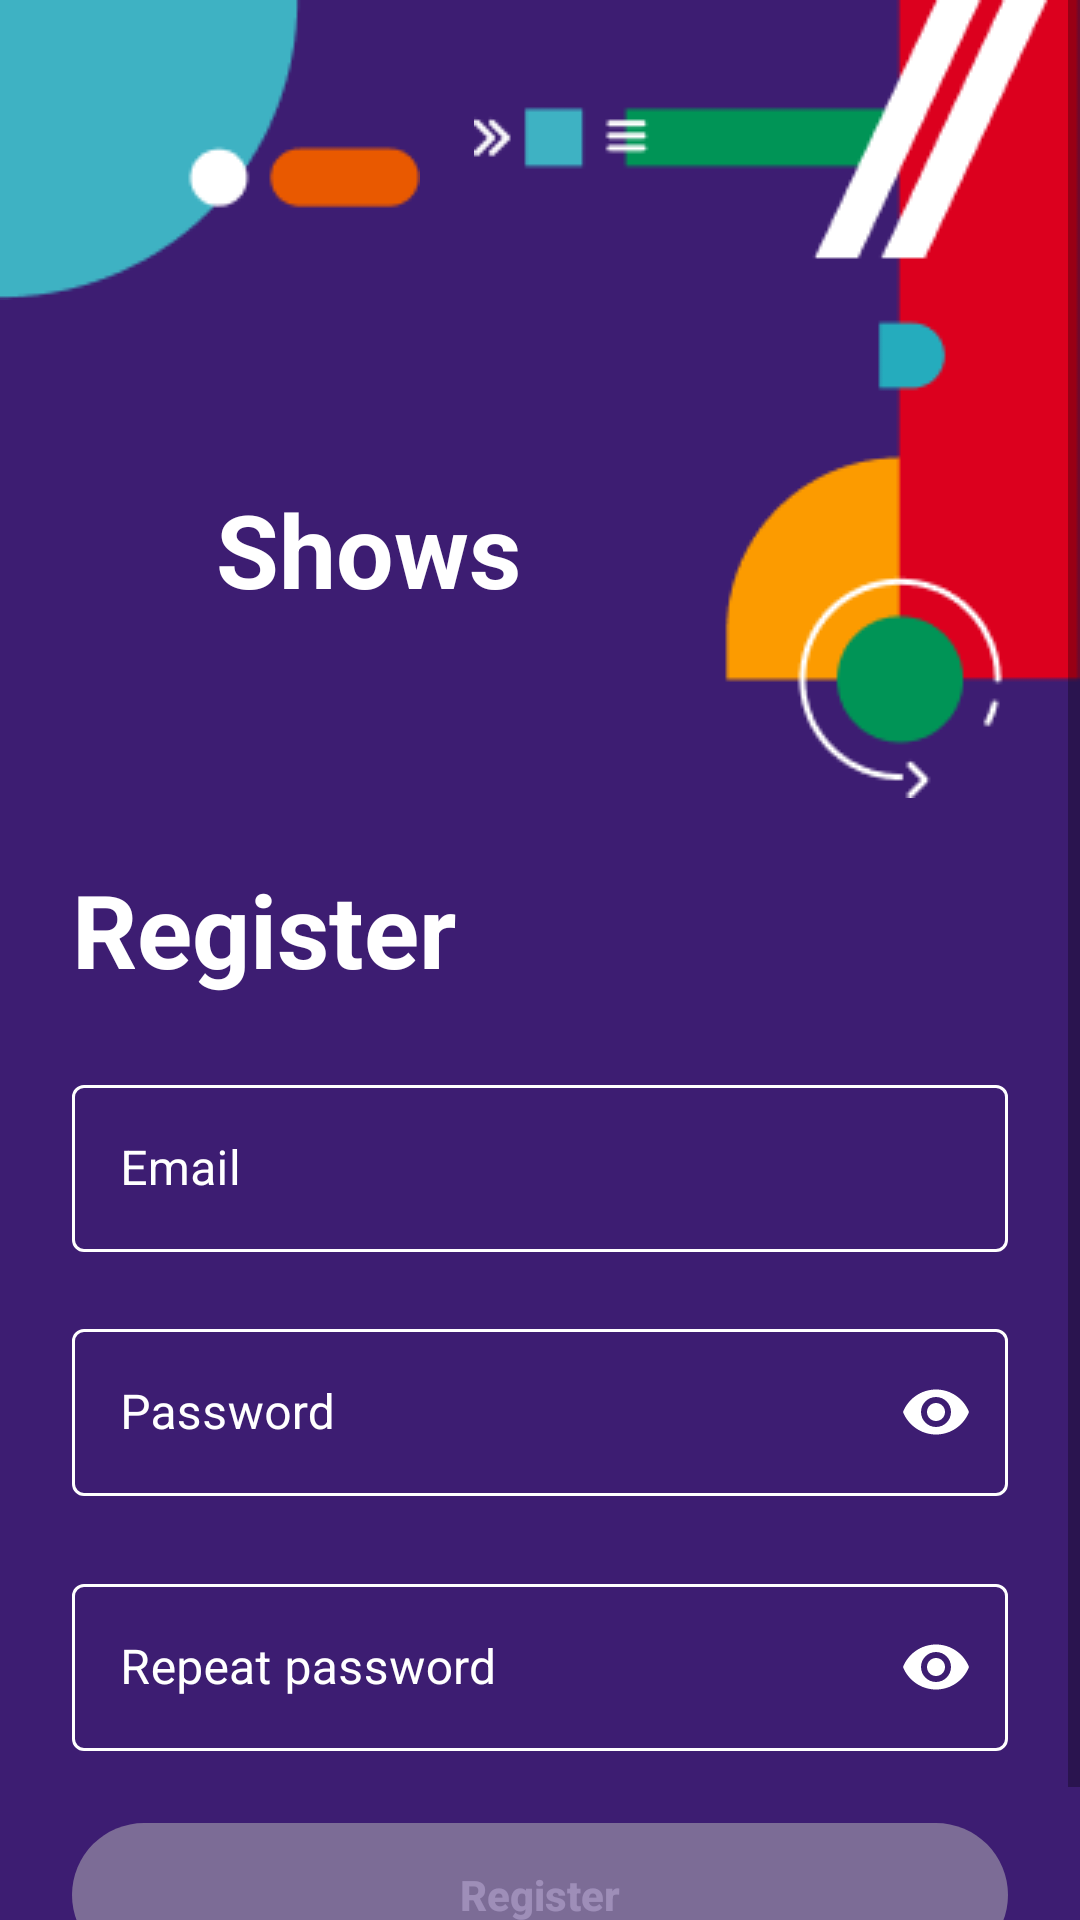

Layout XML and referenced resources for this Android screen:
<!-- AndroidManifest.xml: application theme Theme.ShowsAsim -->
<!-- res/layout/fragment_register.xml -->
<?xml version="1.0" encoding="utf-8"?>
<ScrollView
    xmlns:android="http://schemas.android.com/apk/res/android"
    xmlns:app="http://schemas.android.com/apk/res-auto"
    xmlns:tools="http://schemas.android.com/tools"
    android:layout_width="match_parent"
    android:layout_height="match_parent"
    android:fillViewport="true">

    <androidx.constraintlayout.widget.ConstraintLayout
        android:layout_width="match_parent"
        android:layout_height="wrap_content"
        android:background="@color/purple_background">

        <ImageView
            android:id="@+id/ivTopLeft"
            android:layout_width="wrap_content"
            android:layout_height="wrap_content"
            android:contentDescription="@string/background_image"
            android:src="@drawable/top_left"
            app:layout_constraintStart_toStartOf="parent"
            app:layout_constraintTop_toTopOf="parent"/>

        <ImageView
            android:id="@+id/ivTopRight"
            android:layout_width="wrap_content"
            android:layout_height="wrap_content"
            android:contentDescription="@string/background_image"
            android:src="@drawable/top_right"
            app:layout_constraintEnd_toEndOf="parent"
            app:layout_constraintTop_toTopOf="parent"/>

        <ImageView
            android:id="@+id/ivTriangle"
            android:layout_width="wrap_content"
            android:layout_height="wrap_content"
            android:layout_marginStart="@dimen/spacing_56"
            android:contentDescription="@string/background_image"
            android:src="@drawable/small_play"
            app:layout_constraintBottom_toBottomOf="@id/ivTopRight"
            app:layout_constraintStart_toStartOf="parent"
            app:layout_constraintTop_toBottomOf="@id/ivTopLeft"/>

        <TextView
            android:id="@+id/tvShowsHeader"
            android:layout_width="wrap_content"
            android:layout_height="wrap_content"
            android:layout_marginStart="@dimen/spacing_16"
            android:text="@string/shows"
            android:textColor="@color/white"
            android:textSize="@dimen/text_size_34sp"
            android:textStyle="bold"
            app:layout_constraintBottom_toBottomOf="@id/ivTriangle"
            app:layout_constraintStart_toEndOf="@id/ivTriangle"
            app:layout_constraintTop_toTopOf="@id/ivTriangle"/>

        <TextView
            android:id="@+id/tvRegisterHeader"
            android:layout_width="wrap_content"
            android:layout_height="wrap_content"
            android:layout_marginStart="@dimen/spacing_24"
            android:layout_marginTop="@dimen/spacing_104"
            android:text="@string/register"
            android:textColor="@color/white"
            android:textSize="@dimen/text_size_34sp"
            android:textStyle="bold"
            app:layout_constraintStart_toStartOf="parent"
            app:layout_constraintTop_toBottomOf="@id/ivTriangle"/>

        <com.google.android.material.progressindicator.CircularProgressIndicator
            android:id="@+id/progressIndicator"
            android:layout_width="wrap_content"
            android:indeterminate="true"
            android:visibility="invisible"
            app:indicatorColor="@color/white"
            app:layout_constraintStart_toStartOf="parent"
            app:layout_constraintEnd_toEndOf="parent"
            app:layout_constraintTop_toTopOf="parent"
            android:layout_marginBottom="@dimen/spacing_104"
            app:layout_constraintBottom_toBottomOf="parent"
            android:layout_height="wrap_content"/>

        <com.google.android.material.textfield.TextInputLayout
            android:id="@+id/tilEmail"
            style="@style/FormTextInput"
            android:layout_width="@dimen/spacing_0"
            android:layout_height="wrap_content"
            android:layout_marginStart="@dimen/spacing_24"
            android:layout_marginTop="@dimen/spacing_24"
            android:layout_marginEnd="@dimen/spacing_24"
            android:hint="@string/email"
            app:boxStrokeColor="@color/white"
            app:errorEnabled="true"
            app:layout_constraintEnd_toEndOf="parent"
            app:layout_constraintStart_toStartOf="parent"
            app:layout_constraintTop_toBottomOf="@id/tvRegisterHeader">

            <com.google.android.material.textfield.TextInputEditText
                android:id="@+id/etEmail"
                android:layout_width="match_parent"
                android:layout_height="wrap_content"
                android:inputType="textEmailAddress"
                android:textColor="@color/white"
                android:textSize="@dimen/text_size_16sp"/>
        </com.google.android.material.textfield.TextInputLayout>

        <com.google.android.material.textfield.TextInputLayout
            android:id="@+id/tilPassword"
            style="@style/FormTextInput"
            android:layout_width="@dimen/spacing_0"
            android:layout_height="wrap_content"
            android:layout_marginStart="@dimen/spacing_24"
            android:layout_marginEnd="@dimen/spacing_24"
            android:hint="@string/password"
            app:layout_constraintEnd_toEndOf="parent"
            app:layout_constraintStart_toStartOf="parent"
            app:layout_constraintTop_toBottomOf="@id/tilEmail"
            app:passwordToggleEnabled="true"
            app:passwordToggleTint="@color/white">

            <com.google.android.material.textfield.TextInputEditText
                android:id="@+id/etPassword"
                android:layout_width="match_parent"
                android:layout_height="wrap_content"
                android:inputType="textPassword"
                android:textColor="@color/white"
                android:textSize="@dimen/text_size_16sp"/>

        </com.google.android.material.textfield.TextInputLayout>

        <com.google.android.material.textfield.TextInputLayout
            android:id="@+id/tilPasswordRepeat"
            style="@style/FormTextInput"
            android:layout_width="@dimen/spacing_0"
            android:layout_height="wrap_content"
            android:layout_marginStart="@dimen/spacing_24"
            android:layout_marginTop="@dimen/spacing_24"
            android:layout_marginEnd="@dimen/spacing_24"
            android:hint="@string/repeat_password"
            app:layout_constraintEnd_toEndOf="parent"
            app:layout_constraintStart_toStartOf="parent"
            app:layout_constraintTop_toBottomOf="@id/tilPassword"
            app:passwordToggleEnabled="true"
            app:passwordToggleTint="@color/white">

            <com.google.android.material.textfield.TextInputEditText
                android:id="@+id/etPasswordRepeat"
                android:layout_width="match_parent"
                android:layout_height="wrap_content"
                android:inputType="textPassword"
                android:textColor="@color/white"
                android:textSize="@dimen/text_size_16sp"/>

        </com.google.android.material.textfield.TextInputLayout>

        <android.widget.Button
            android:id="@+id/btnRegister"
            android:layout_width="@dimen/spacing_0"
            android:layout_height="wrap_content"
            android:layout_marginStart="@dimen/spacing_24"
            android:layout_marginEnd="@dimen/spacing_24"
            android:layout_marginBottom="@dimen/spacing_32"
            android:layout_marginTop="@dimen/spacing_24"
            android:alpha="0.5"
            android:background="@drawable/button_background"
            android:enabled="false"
            android:text="@string/register"
            android:textAllCaps="false"
            android:textColor="@drawable/button_text"
            android:textStyle="bold"
            app:layout_constraintBottom_toBottomOf="parent"
            app:layout_constraintEnd_toEndOf="parent"
            app:layout_constraintStart_toStartOf="parent"
            app:layout_constraintTop_toBottomOf="@id/tilPasswordRepeat"/>

    </androidx.constraintlayout.widget.ConstraintLayout>

</ScrollView>
<!-- resources referenced by this layout -->
<resources>
  <color name="purple_background">#3D1D72</color>
  <color name="white">#FFFFFFFF</color>
  <dimen name="spacing_0">0dp</dimen>
  <dimen name="spacing_104">104dp</dimen>
  <dimen name="spacing_16">16dp</dimen>
  <dimen name="spacing_24">24dp</dimen>
  <dimen name="spacing_32">32dp</dimen>
  <dimen name="spacing_56">56dp</dimen>
  <dimen name="text_size_16sp">16sp</dimen>
  <dimen name="text_size_34sp">34sp</dimen>
  <!-- drawable button_background (drawable) -->
  <?xml version="1.0" encoding="utf-8"?>
  <selector xmlns:android="http://schemas.android.com/apk/res/android">
      <item android:state_enabled="false">
          <shape>
              <solid android:color="@color/gray_bb"/>
              <corners android:radius="@dimen/spacing_24"/>
          </shape>
      </item>
      <item>
          <shape>
              <solid android:color="@color/white"/>
              <corners android:radius="@dimen/spacing_24"/>
          </shape>
      </item>
  </selector>
  <!-- drawable button_text (drawable) -->
  <?xml version="1.0" encoding="utf-8"?>
  <selector xmlns:android="http://schemas.android.com/apk/res/android">
      <item android:state_enabled="false" android:color="@color/white">
      </item>
      <item android:color="@color/purple_text">
      </item>
  </selector>
  <!-- drawable top_left: png bitmap (drawable, 1669 bytes) -->
  <!-- drawable top_right: png bitmap (drawable, 5448 bytes) -->
  <string name="background_image">Background image</string>
  <string name="email">Email</string>
  <string name="password">Password</string>
  <string name="register">Register</string>
  <string name="repeat_password">Repeat password</string>
  <string name="shows">Shows</string>
  <style name="FormTextInput" parent="Widget.MaterialComponents.TextInputLayout.OutlinedBox">
          <item name="errorTextColor">@color/error_color_for_purple_background</item>
          <item name="errorIconTint">@color/error_color_for_purple_background</item>
          <item name="boxStrokeErrorColor">@color/error_color_for_purple_background</item>
          <item name="boxStrokeColor">@color/white</item>
          <item name="android:textColorHint">@color/white</item>
          <item name="hintTextColor">@color/white</item>
      </style>
  <style name="Theme.ShowsAsim" parent="Theme.MaterialComponents.DayNight.NoActionBar">
          
          <item name="colorPrimary">@color/purple_background</item>
          <item name="colorPrimaryVariant">@color/purple_700</item>
          <item name="colorOnPrimary">@color/white</item>
          
          <item name="colorSecondary">@color/teal_200</item>
          <item name="colorSecondaryVariant">@color/teal_700</item>
          <item name="colorOnSecondary">@color/black</item>
          
          <item name="android:statusBarColor" tools:targetApi="l">?attr/colorPrimaryVariant</item>
          
      </style>
  <color name="gray_bb">#BBBBBB</color>
  <color name="purple_text">#52368C</color>
  <color name="error_color_for_purple_background">#F18F01</color>
  <color name="purple_700">#FF3700B3</color>
  <color name="teal_200">#FF03DAC5</color>
  <color name="teal_700">#FF018786</color>
  <color name="black">#FF000000</color>
</resources>
